Dataset: Data (GitHub, usmanali414/Destruction-Detection-in-Satellite-Imagery). Classes: destructed, non destructed.

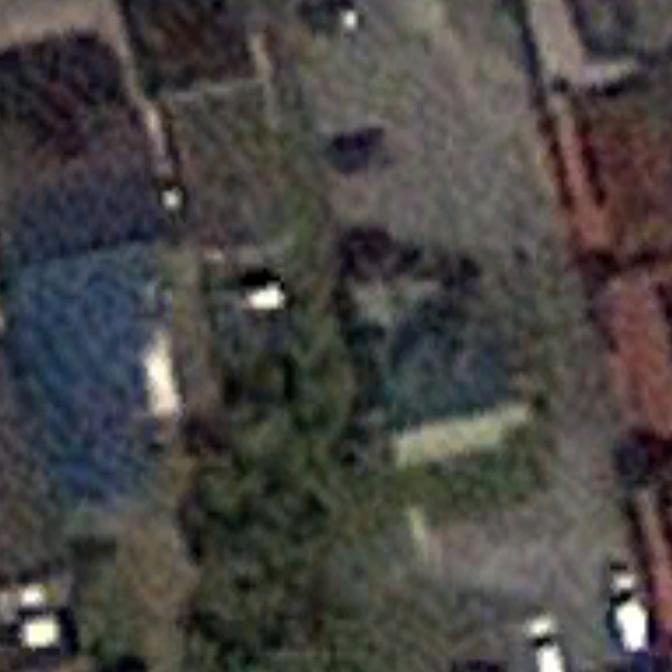
Label: non destructed

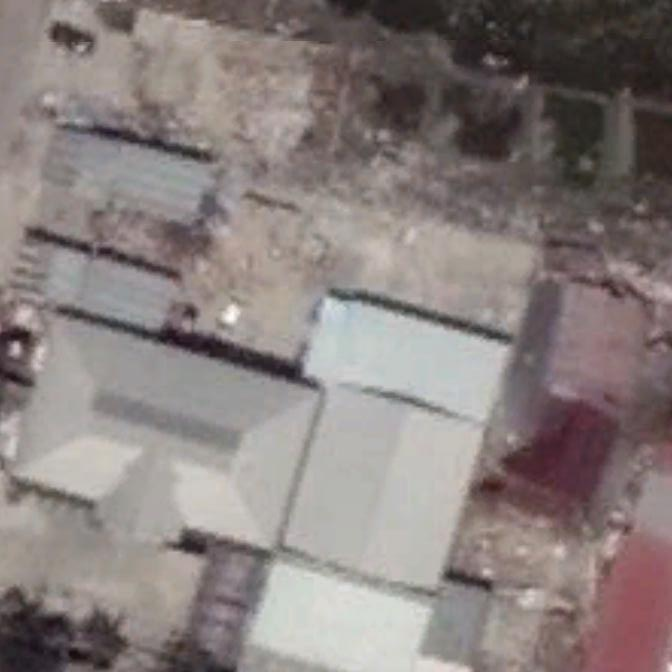
Label: destructed

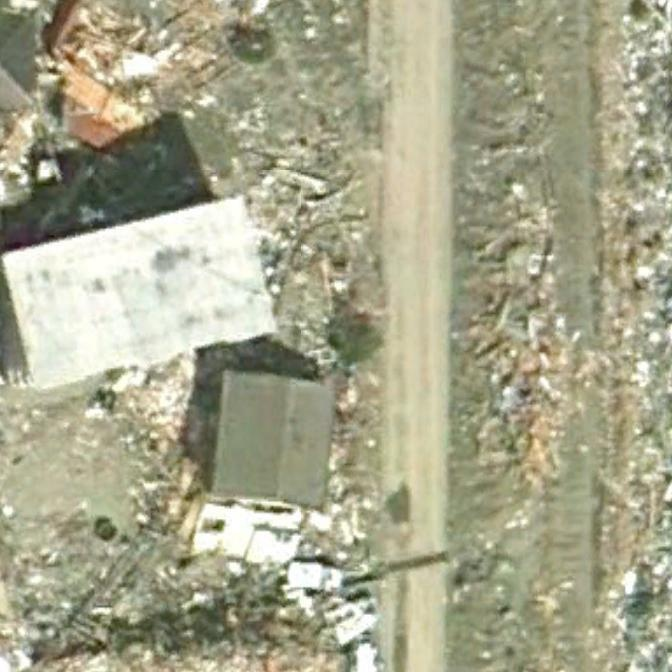
Label: destructed

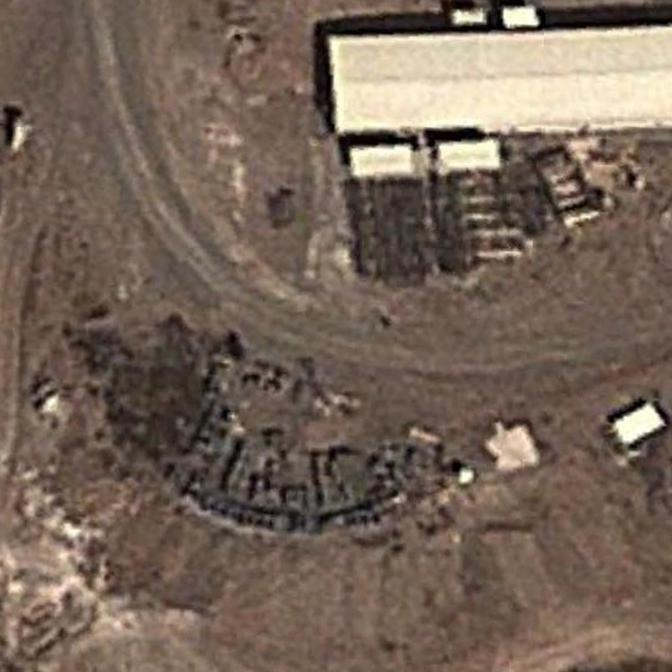
Label: non destructed

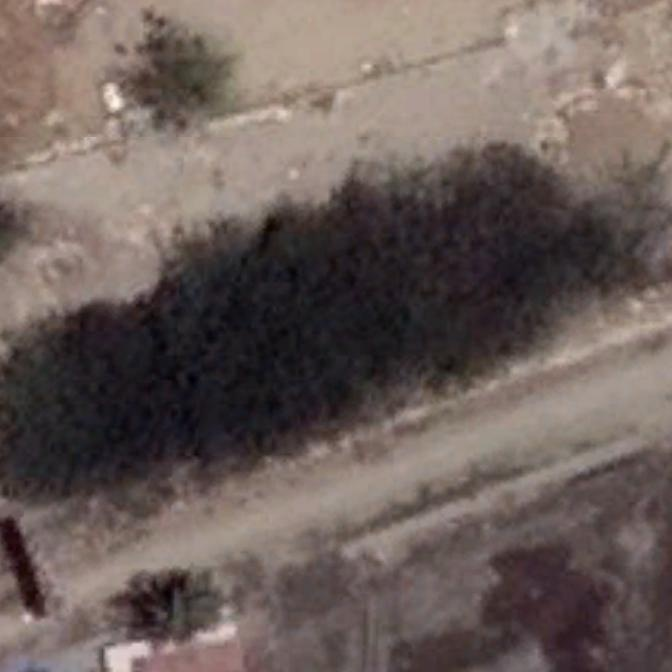
Label: non destructed

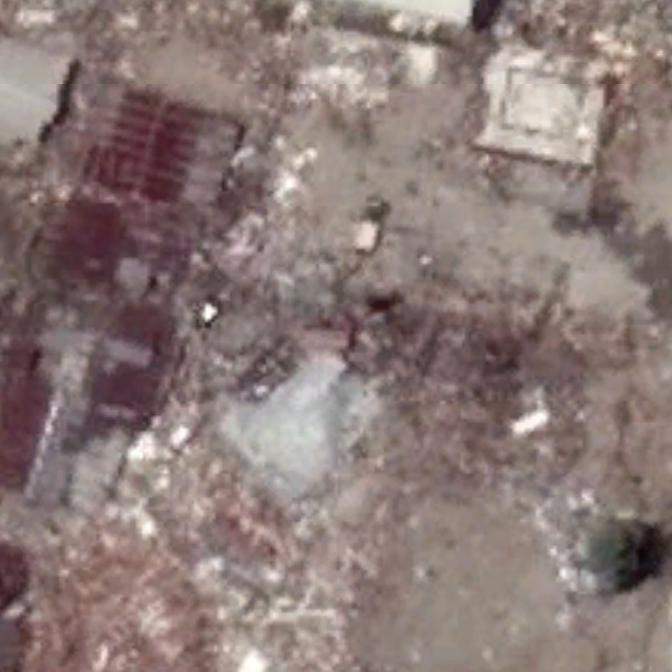
Label: destructed
